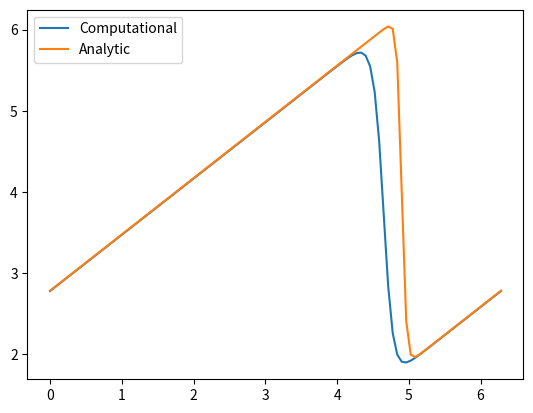

Python code for this plot:
import numpy as np
import sympy 

'''
du/dt + u*du/dx = nu*d2u/dx2
'''

sympy.init_printing(use_latex=True)

x, nu, t = sympy.symbols('x nu t')

phi = (sympy.exp(-(x - 4 * t)**2 / (4 * nu * (t + 1))) +
       sympy.exp(-(x - 4 * t - 2 * sympy.pi)**2 / (4 * nu * (t + 1))))
# anfangsbedingung
phi_prime = phi.diff(x)

from sympy.utilities.lambdify import lambdify

u = -2 * nu * (phi_prime / phi) + 4

ufunc = lambdify((t, x, nu), u)

import matplotlib.pyplot as pl

nx = 101
nt = 100
dx = 2 * np.pi / (nx - 1)
nu = 0.07
dt = dx * nu

x = np.linspace(0, 2 * np.pi, nx)
un = np.empty(nx)
t = 0

u = np.asarray([ufunc(t, x0, nu) for x0 in x])

for n in range(nt):
    un = u.copy()
    for i in range(1, nx-1):
        u[i] = un[i] - un[i] * dt / dx *(un[i] - un[i-1]) + nu * dt / dx**2 * \
                (un[i+1] - 2 * un[i] + un[i-1])

    u[0] = un[0] - un[0] * dt / dx * (un[0] - un[-2]) + nu * dt / dx**2 * \
            (un[1] - 2 * un[0] + un[-2])
    u[-1] = u[0]

u_analytical = np.asarray([ufunc(nt * dt, xi, nu) for xi in x])

pl.plot(x, u, label='Computational')
pl.plot(x, u_analytical, label='Analytic')
pl.legend()
pl.show()
